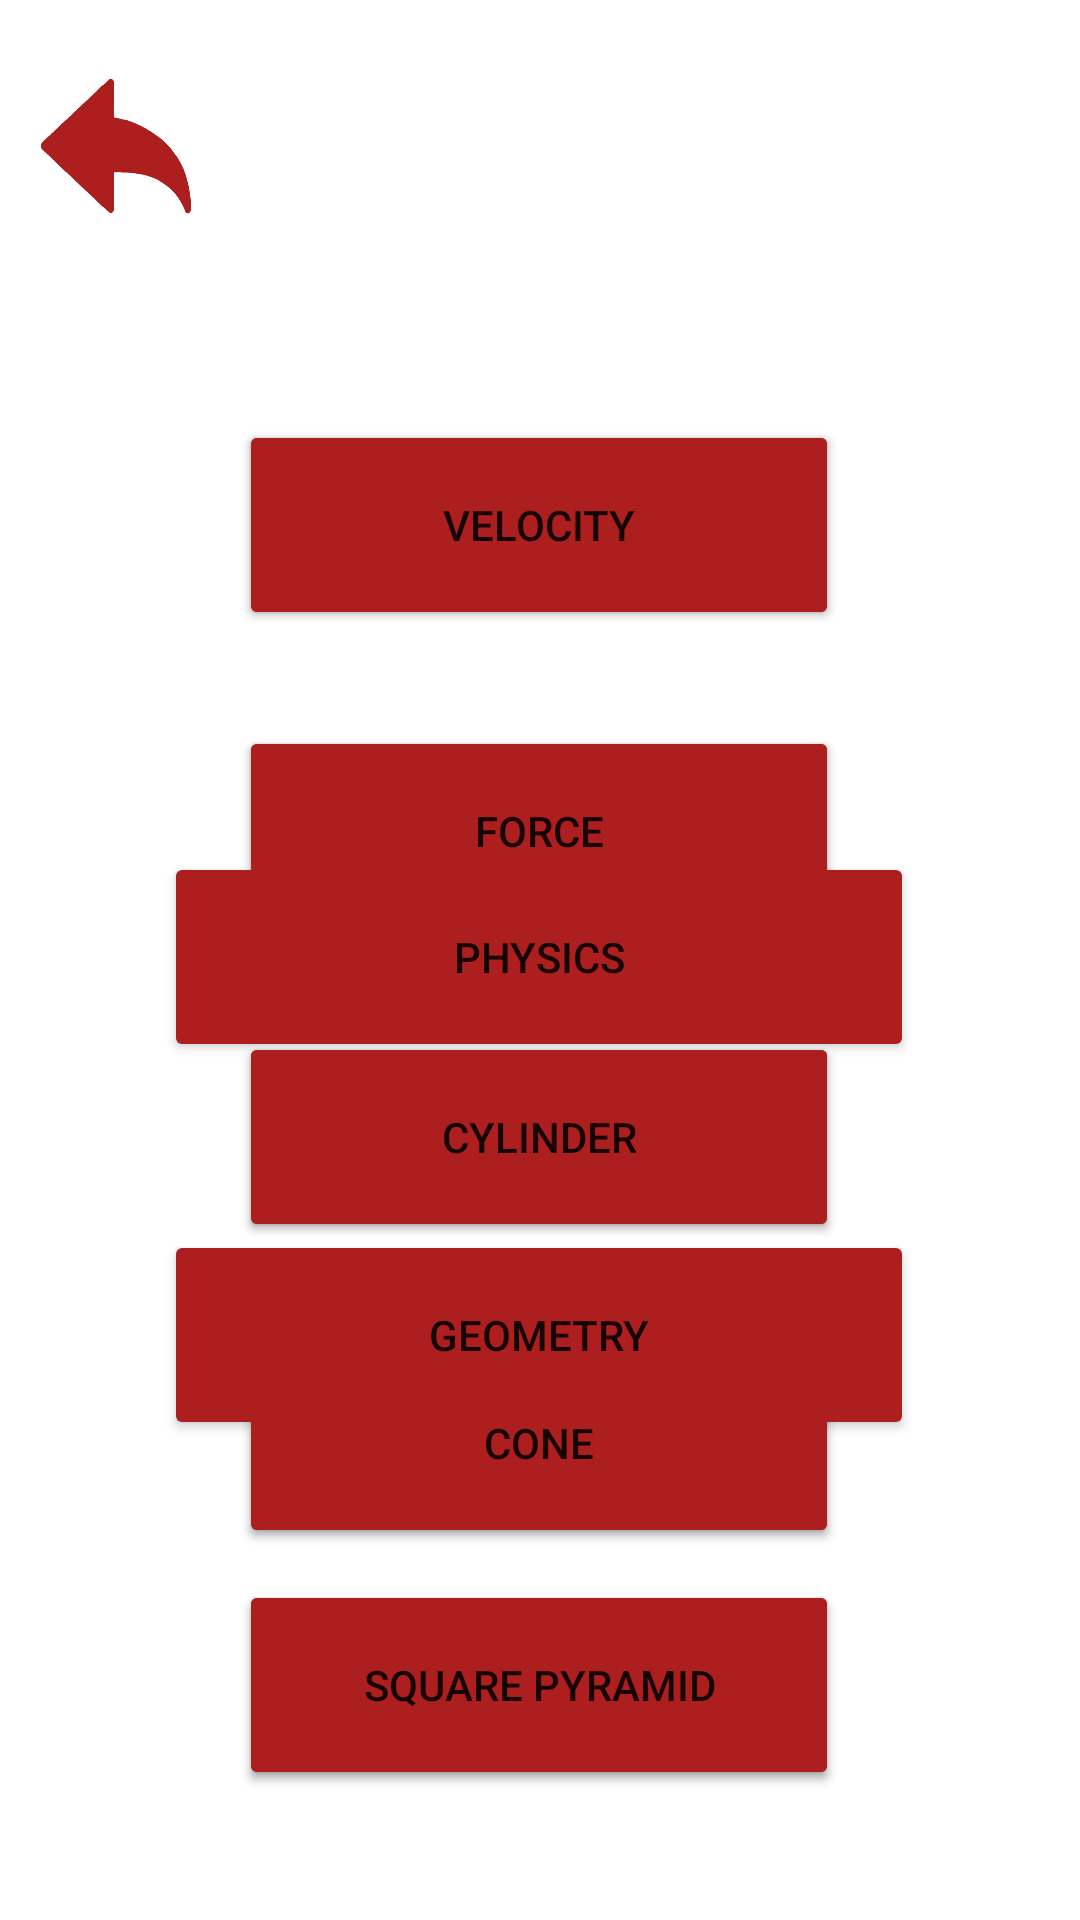

Android layout source for this screen:
<!-- AndroidManifest.xml: application theme Theme.Toyoda_PhysicsCalculator -->
<!-- res/layout/activity_main.xml -->
<?xml version="1.0" encoding="utf-8"?>
<androidx.constraintlayout.widget.ConstraintLayout xmlns:android="http://schemas.android.com/apk/res/android"
    xmlns:app="http://schemas.android.com/apk/res-auto"
    xmlns:tools="http://schemas.android.com/tools"
    android:layout_width="match_parent"
    android:layout_height="match_parent"
    tools:context=".MainActivity">


    <Button
        android:id="@+id/physics"
        android:layout_width="250dp"
        android:layout_height="70dp"
        android:layout_marginTop="284dp"
        android:backgroundTint="@color/red"
        android:text="@string/physics"
        app:layout_constraintEnd_toEndOf="parent"
        app:layout_constraintHorizontal_bias="0.496"
        app:layout_constraintStart_toStartOf="parent"
        app:layout_constraintTop_toTopOf="parent" />

    <Button
        android:id="@+id/geometry"
        android:layout_width="250dp"
        android:layout_height="70dp"
        android:layout_marginTop="56dp"
        android:backgroundTint="@color/red"
        android:text="@string/geometry"
        app:layout_constraintBottom_toBottomOf="parent"
        app:layout_constraintEnd_toEndOf="@+id/physics"
        app:layout_constraintHorizontal_bias="0.0"
        app:layout_constraintStart_toStartOf="@+id/physics"
        app:layout_constraintTop_toBottomOf="@+id/physics"
        app:layout_constraintVertical_bias="0.0" />

    <Button
        android:id="@+id/weight"
        android:layout_width="200dp"
        android:layout_height="70dp"
        android:layout_marginTop="32dp"
        android:backgroundTint="@color/red"
        android:text="@string/weight"
        app:layout_constraintEnd_toEndOf="@+id/force"
        app:layout_constraintHorizontal_bias="0.0"
        app:layout_constraintStart_toStartOf="@+id/force"
        app:layout_constraintTop_toBottomOf="@+id/force" />

    <Button
        android:id="@+id/cylinder"
        android:layout_width="200dp"
        android:layout_height="70dp"
        android:layout_marginTop="32dp"
        android:backgroundTint="@color/red"
        android:text="@string/cylinder"
        app:layout_constraintEnd_toEndOf="@+id/sphere"
        app:layout_constraintHorizontal_bias="0.0"
        app:layout_constraintStart_toStartOf="@+id/sphere"
        app:layout_constraintTop_toBottomOf="@+id/sphere"
        tools:ignore="DuplicateClickableBoundsCheck" />

    <Button
        android:id="@+id/density"
        android:layout_width="200dp"
        android:layout_height="70dp"
        android:layout_marginTop="32dp"
        android:backgroundTint="@color/red"
        android:text="@string/density"
        app:layout_constraintEnd_toEndOf="@+id/weight"
        app:layout_constraintHorizontal_bias="0.0"
        app:layout_constraintStart_toStartOf="@+id/weight"
        app:layout_constraintTop_toBottomOf="@+id/weight" />

    <Button
        android:id="@+id/cone"
        android:layout_width="200dp"
        android:layout_height="70dp"
        android:layout_marginTop="32dp"
        android:backgroundTint="@color/red"
        android:text="@string/cone"
        app:layout_constraintEnd_toEndOf="@+id/cylinder"
        app:layout_constraintHorizontal_bias="0.0"
        app:layout_constraintStart_toStartOf="@+id/cylinder"
        app:layout_constraintTop_toBottomOf="@+id/cylinder"
        tools:ignore="DuplicateClickableBoundsCheck" />

    <Button
        android:id="@+id/rectPrism"
        android:layout_width="200dp"
        android:layout_height="70dp"
        android:layout_marginTop="140dp"
        android:backgroundTint="@color/red"
        android:text="@string/rectPrism"
        app:layout_constraintEnd_toEndOf="parent"
        app:layout_constraintHorizontal_bias="0.497"
        app:layout_constraintStart_toStartOf="parent"
        app:layout_constraintTop_toTopOf="parent"
        tools:ignore="DuplicateClickableBoundsCheck" />

    <Button
        android:id="@+id/velocity"
        android:layout_width="200dp"
        android:layout_height="70dp"
        android:layout_marginTop="140dp"
        android:backgroundTint="@color/red"
        android:text="@string/velocity"
        app:layout_constraintEnd_toEndOf="parent"
        app:layout_constraintHorizontal_bias="0.497"
        app:layout_constraintStart_toStartOf="parent"
        app:layout_constraintTop_toTopOf="parent" />

    <Button
        android:id="@+id/sphere"
        android:layout_width="200dp"
        android:layout_height="70dp"
        android:layout_marginTop="32dp"
        android:backgroundTint="@color/red"
        android:text="@string/sphere"
        app:layout_constraintEnd_toEndOf="@+id/rectPrism"
        app:layout_constraintHorizontal_bias="0.0"
        app:layout_constraintStart_toStartOf="@+id/rectPrism"
        app:layout_constraintTop_toBottomOf="@+id/rectPrism"
        tools:ignore="DuplicateClickableBoundsCheck" />

    <Button
        android:id="@+id/voltage"
        android:layout_width="200dp"
        android:layout_height="70dp"
        android:backgroundTint="@color/red"
        android:text="@string/voltage"
        app:layout_constraintBottom_toBottomOf="parent"
        app:layout_constraintEnd_toEndOf="@+id/density"
        app:layout_constraintHorizontal_bias="0.0"
        app:layout_constraintStart_toStartOf="@+id/density"
        app:layout_constraintTop_toBottomOf="@+id/density"
        app:layout_constraintVertical_bias="0.2"
        tools:ignore="DuplicateClickableBoundsCheck" />

    <Button
        android:id="@+id/sqrPyramid"
        android:layout_width="200dp"
        android:layout_height="70dp"
        android:backgroundTint="@color/red"
        android:text="@string/sqrPyramid"
        app:layout_constraintBottom_toBottomOf="parent"
        app:layout_constraintEnd_toEndOf="@+id/cone"
        app:layout_constraintHorizontal_bias="0.0"
        app:layout_constraintStart_toStartOf="@+id/cone"
        app:layout_constraintTop_toBottomOf="@+id/cone"
        app:layout_constraintVertical_bias="0.2" />

    <Button
        android:id="@+id/force"
        android:layout_width="200dp"
        android:layout_height="70dp"
        android:layout_marginTop="32dp"
        android:backgroundTint="@color/red"
        android:text="@string/force"
        app:layout_constraintEnd_toEndOf="@+id/velocity"
        app:layout_constraintHorizontal_bias="0.0"
        app:layout_constraintStart_toStartOf="@+id/velocity"
        app:layout_constraintTop_toBottomOf="@+id/velocity" />

    <Button
        android:id="@+id/back"
        android:layout_width="50dp"
        android:layout_height="70dp"
        android:background="@drawable/back"
        android:text=""
        app:backgroundTint="@color/red"
        app:layout_constraintBottom_toBottomOf="parent"
        app:layout_constraintEnd_toEndOf="parent"
        app:layout_constraintHorizontal_bias="0.044"
        app:layout_constraintStart_toStartOf="parent"
        app:layout_constraintTop_toTopOf="parent"
        app:layout_constraintVertical_bias="0.024"
        tools:ignore="SpeakableTextPresentCheck" />


</androidx.constraintlayout.widget.ConstraintLayout>
<!-- resources referenced by this layout -->
<resources>
  <color name="red">#AD1F1F</color>
  <!-- drawable back: png bitmap (drawable-v24, 14427 bytes) -->
  <string name="cone">CONE</string>
  <string name="cylinder">CYLINDER</string>
  <string name="density">DENSITY</string>
  <string name="force">FORCE</string>
  <string name="geometry">GEOMETRY</string>
  <string name="physics">PHYSICS</string>
  <string name="rectPrism">RECTANGULAR PRISM</string>
  <string name="sphere">SPHERE</string>
  <string name="sqrPyramid">SQUARE PYRAMID</string>
  <string name="velocity">VELOCITY</string>
  <string name="voltage">VOLTAGE</string>
  <string name="weight">WEIGHT</string>
  <style name="Theme.Toyoda_PhysicsCalculator" parent="Theme.MaterialComponents.DayNight.DarkActionBar">
          
          <item name="colorPrimary">@color/purple_500</item>
          <item name="colorPrimaryVariant">@color/purple_700</item>
          <item name="colorOnPrimary">@color/white</item>
          
          <item name="colorSecondary">@color/teal_200</item>
          <item name="colorSecondaryVariant">@color/teal_700</item>
          <item name="colorOnSecondary">@color/black</item>
          
          <item name="android:statusBarColor" tools:targetApi="l">?attr/colorPrimaryVariant</item>
          
      </style>
  <color name="purple_500">#FF6200EE</color>
  <color name="purple_700">#FF3700B3</color>
  <color name="white">#FFFFFFFF</color>
  <color name="teal_200">#FF03DAC5</color>
  <color name="teal_700">#FF018786</color>
  <color name="black">#FF000000</color>
</resources>
